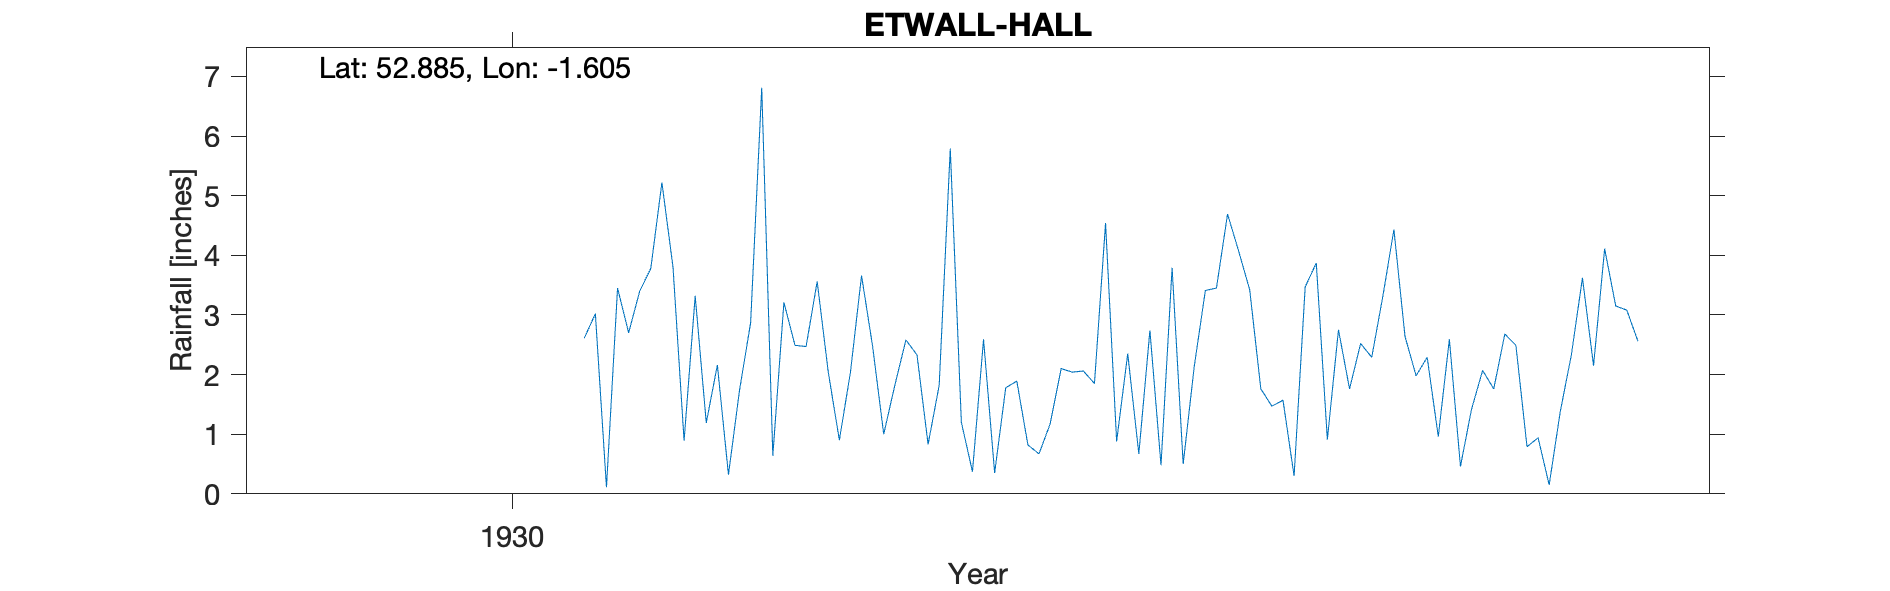

The file beside this chart, header and first rows:
ETWALL-HALL, , , , , , , , , , , , , , , , , , , , , 
Grid ref, SK267320, Long, -1.605, Lat, 52.88, Elevation, 235, ft., , , , , , , , , , , , , 
Station no, 2652, , , , , , , , , , , , , , , , , , , , 
, 1920, 1921, 1922, 1923, 1924, 1925, 1926, 1927, 1928, 1929, 1930, 1931, 1932, 1933, 1934, 1935, 1936, 1937, 1938, 1939, 1940
January, , , , , , , , , , , , 2.61, 2.16, 2.04, 2.59, 0.88, 3.42, 3.31, 2.49, , 
February, , , , , , , , , , , , 3.02, 0.32, 3.66, 0.35, 2.35, 1.76, 4.43, 0.79, , 
March, , , , , , , , , , , , 0.11, 1.74, 2.47, 1.78, 0.67, 1.47, 2.64, 0.94, , 
April, , , , , , , , , , , , 3.45, 2.87, 1, 1.89, 2.74, 1.57, 1.98, 0.15, , 
May, , , , , , , , , , , , 2.7, 6.81, 1.82, 0.82, 0.48, 0.3, 2.29, 1.38, , 
June, , , , , , , , , , , , 3.4, 0.64, 2.58, 0.67, 3.79, 3.47, 0.96, 2.33, , 
July, , , , , , , , , , , , 3.78, 3.21, 2.33, 1.17, 0.5, 3.87, 2.59, 3.62, , 
August, , , , , , , , , , , , 5.22, 2.49, 0.83, 2.1, 2.14, 0.91, 0.46, 2.15, , 
September, , , , , , , , , , , , 3.8, 2.47, 1.82, 2.04, 3.41, 2.75, 1.42, 4.11, , 
October, , , , , , , , , , , , 0.89, 3.56, 5.79, 2.06, 3.45, 1.76, 2.07, 3.15, , 
November, , , , , , , , , , , , 3.32, 2.04, 1.2, 1.85, 4.69, 2.52, 1.76, 3.08, , 
December, , , , , , , , , , , , 1.19, 0.9, 0.37, 4.54, 4.07, 2.29, 2.68, 2.56, , 
Total, , , , , , , , , , 23.87, 36.08, 33.49, 29.21, 25.91, 21.86, 29.17, 26.09, 26.59, 26.75, , 
NGR is Etwall Hall. Stated altitude appe…, , , , , , , , , , , , , , , , , , , , , 
1929 and 1930 totals are from British Ra…, , , , , , , , , , , , , , , , , , , , , 
